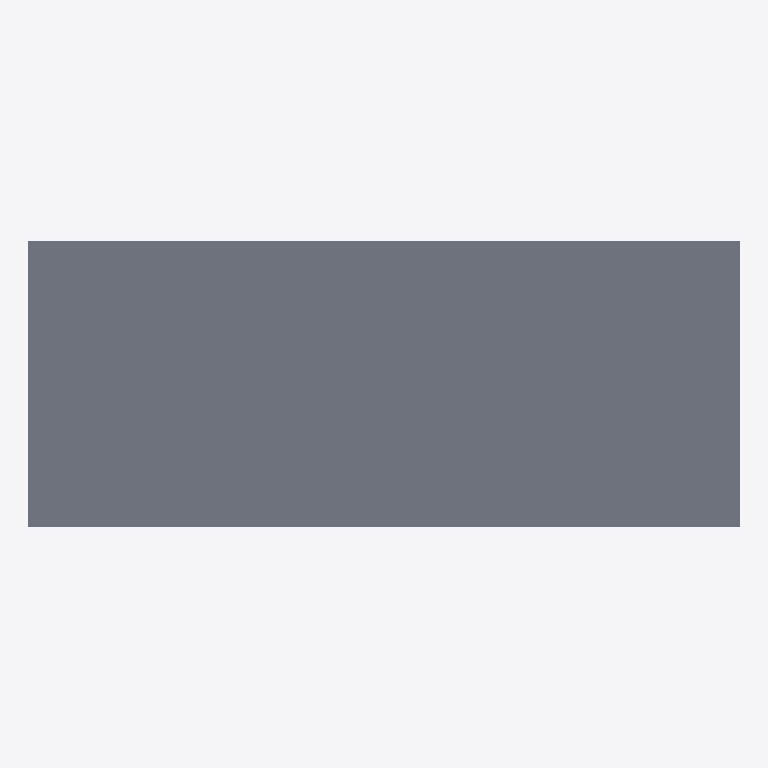
Plan cut of the same IFC building model at storey 'Superstructure' (level 0.00 m, cut at 1.40 m), seen from above with north up, elements coloured by IFC class: 1 slab (grey). Cut surfaces are drawn darker.
Extent 30.0 m × 12.1 m × 2.0 m (x, y, z). Storeys (1): Superstructure at 0.00 m. Elements (231): 116 IfcPlate, 114 IfcMember, 1 IfcSlab.

HEADER;
FILE_DESCRIPTION(('ViewDefinition [CoordinationView]'),'2;1');
FILE_NAME('','2026-06-10T15:52:03',(''),(''),'IfcOpenShell 0.8.0','IfcOpenShell 0.8.0','');
FILE_SCHEMA(('IFC4'));
ENDSEC;
DATA;
#15=IFCPROJECT('0Rff91cCX9oQrkH9cu75od',#9,'Osdag Plate Girder Bridge',$,$,$,$,(#3),#14);
#21=IFCSITE('3_fSiFdUH23PSdeZFWGzgB',#9,'Default Site',$,$,#20,$,$,$,$,$,$,$,$);
#23=IFCBUILDING('296DBtVpv3qwcNhsl7h6$T',#9,'Bridge Structure',$,$,#22,$,$,$,$,$,$);
#25=IFCBUILDINGSTOREY('3EqznXoSb2thQb8HrWWVs9',#9,'Superstructure',$,$,#24,$,$,$,$);
#5942=IFCSLAB('3PIutIVtX60QybAFx4as2c',#9,'Deck Slab',$,$,#5941,#5940,$,$);
ENDSEC;
